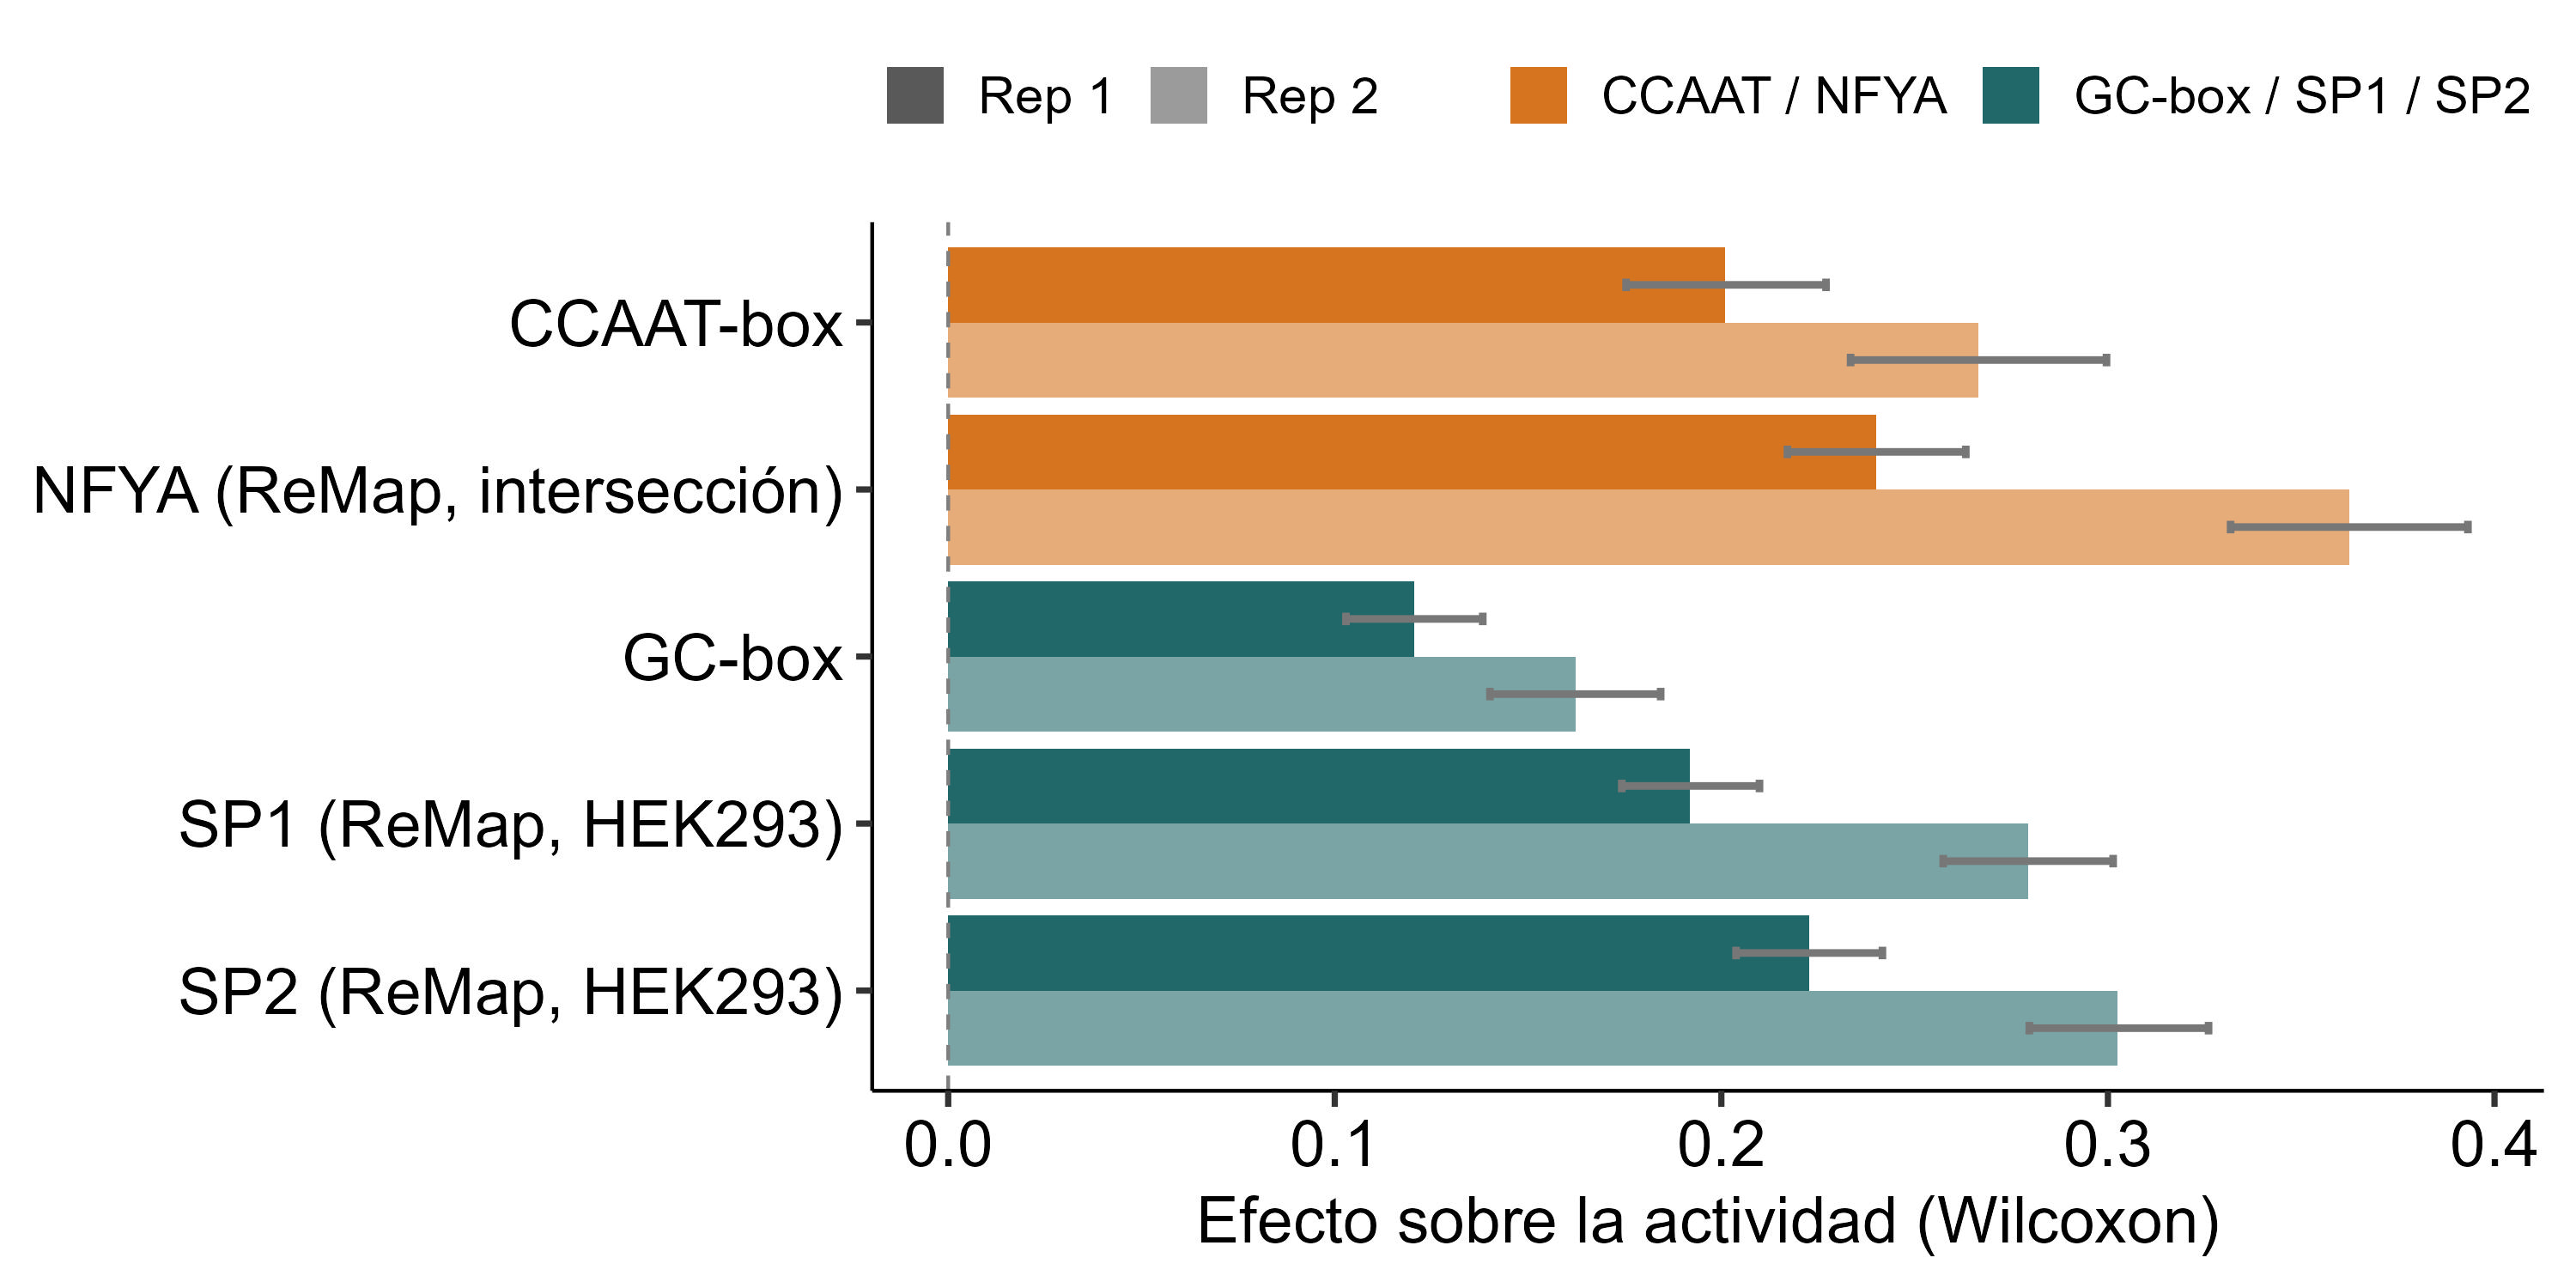

Values plotted in this chart, from the file beside it:
feature	rep	val	estimate	pval	pval_corr	n	n_presente	pct_presente
NFYA (ReMap, intersección)	Rep 1	P97.5	0.2632	0	0	9397	2197	23.38
SP2 (ReMap, HEK293)	Rep 1	P97.5	0.2417	0	0	9397	7028	74.79
NFYA (ReMap, intersección)	Rep 1	estimate	0.2401	0	0	9397	2197	23.38
CCAAT-box	Rep 1	P97.5	0.2271	0	0	9397	1761	18.74
SP2 (ReMap, HEK293)	Rep 1	estimate	0.2227	0	0	9397	7028	74.79
NFYA (ReMap, intersección)	Rep 1	P2.5	0.2171	0	0	9397	2197	23.38
SP1 (ReMap, HEK293)	Rep 1	P97.5	0.2099	0	0	9397	6024	64.11
SP2 (ReMap, HEK293)	Rep 1	P2.5	0.2038	0	0	9397	7028	74.79
CCAAT-box	Rep 1	estimate	0.201	0	0	9397	1761	18.74
SP1 (ReMap, HEK293)	Rep 1	estimate	0.192	0	0	9397	6024	64.11
CCAAT-box	Rep 1	P2.5	0.1754	0	0	9397	1761	18.74
SP1 (ReMap, HEK293)	Rep 1	P2.5	0.1742	0	0	9397	6024	64.11
GC-box	Rep 1	P97.5	0.1383	0	0	9397	4731	50.35
GC-box	Rep 1	estimate	0.1206	0	0	9397	4731	50.35
GC-box	Rep 1	P2.5	0.1029	0	0	9397	4731	50.35
NFYA (ReMap, intersección)	Rep 2	P97.5	0.3931	0	0	11447	2490	21.75
NFYA (ReMap, intersección)	Rep 2	estimate	0.3624	0	0	11447	2490	21.75
NFYA (ReMap, intersección)	Rep 2	P2.5	0.3317	0	0	11447	2490	21.75
SP2 (ReMap, HEK293)	Rep 2	P97.5	0.326	0	0	11447	8337	72.83
SP2 (ReMap, HEK293)	Rep 2	estimate	0.3025	0	0	11447	8337	72.83
SP1 (ReMap, HEK293)	Rep 2	P97.5	0.3013	0	0	11447	7110	62.11
CCAAT-box	Rep 2	P97.5	0.2996	0	0	11447	2049	17.9
SP2 (ReMap, HEK293)	Rep 2	P2.5	0.2797	0	0	11447	8337	72.83
SP1 (ReMap, HEK293)	Rep 2	estimate	0.2794	0	0	11447	7110	62.11
CCAAT-box	Rep 2	estimate	0.2665	0	0	11447	2049	17.9
SP1 (ReMap, HEK293)	Rep 2	P2.5	0.2574	0	0	11447	7110	62.11
CCAAT-box	Rep 2	P2.5	0.2334	0	0	11447	2049	17.9
GC-box	Rep 2	P97.5	0.1843	0	0	11447	5629	49.17
GC-box	Rep 2	estimate	0.1623	0	0	11447	5629	49.17
GC-box	Rep 2	P2.5	0.1401	0	0	11447	5629	49.17
